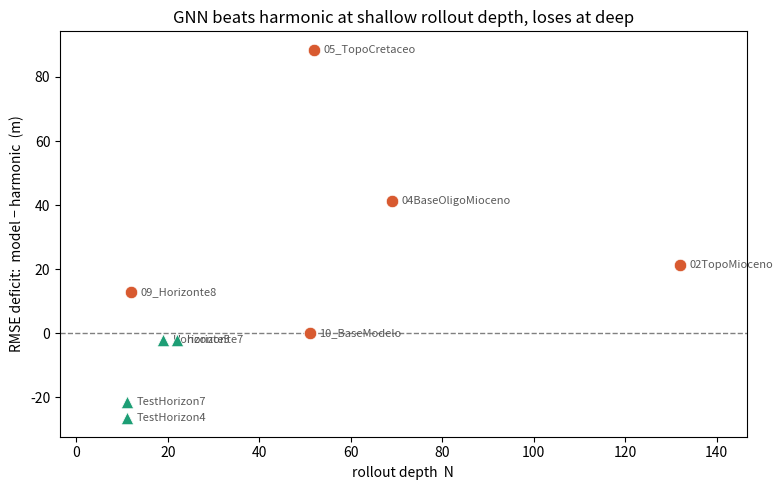
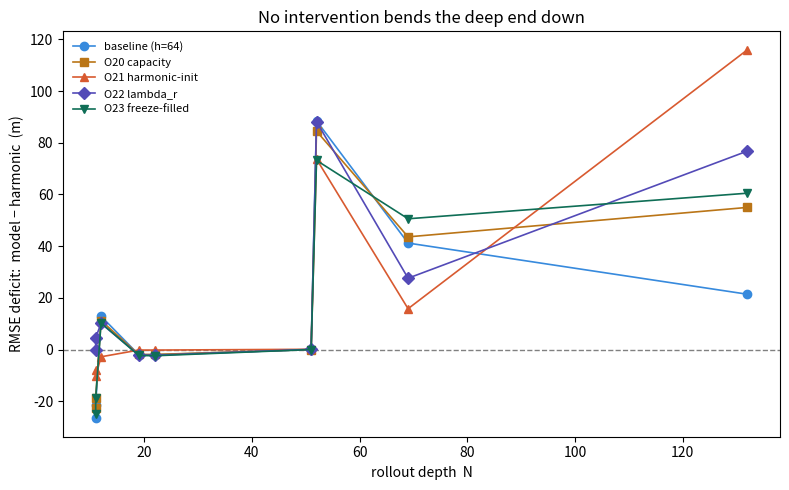
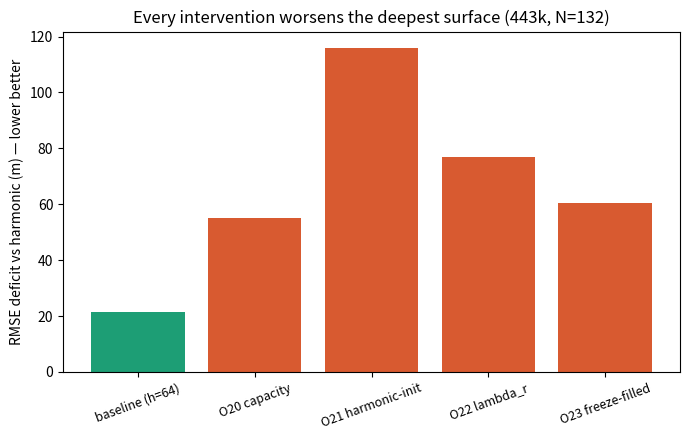

Python code for these plots, in order:
"""Phase-2/3 figures: GNN-vs-harmonic RMSE deficit (model − harmonic; negative =
GNN wins) per surface, against rollout depth N, for the baseline and every
intervention. Data is the per-surface output of `scripts/noise_band.py ...
--device cuda` on the split_v2 val (3 seeds, n_masks=10). Update DATA if reruns.

    python scripts/plot_crossover.py
writes, in outputs/evaluation/plots/:
    phase2_crossover.png          (O19, baseline crossover)
    phase2_crossover_compare.png  (deficit vs N, all runs)
    phase2_deep_bar.png           (443k-surface deficit across runs)
"""
from __future__ import annotations

from pathlib import Path

import matplotlib
matplotlib.use("Agg")
import matplotlib.pyplot as plt

# surface, N, deficit:  baseline | O20 cap | O21 harm-init | O22 lambda_r | O23 freeze
DATA = [
    ("TestHorizon4", 11, -26.6, -22.8, -7.9, -0.1, -24.9),
    ("TestHorizon7", 11, -21.5, -18.7, -10.4, 4.6, -18.9),
    ("09_Horizonte8", 12, 12.9, 11.2, -2.8, 10.1, 10.3),
    ("Horizonte5", 19, -2.0, -1.9, -0.2, -2.1, -2.3),
    ("horizonte7", 22, -2.0, -1.9, -0.2, -2.2, -2.4),
    ("10_BaseModelo", 51, 0.0, 0.0, 0.1, 0.1, 0.0),
    ("05_TopoCretaceo", 52, 88.5, 84.5, 73.7, 88.2, 73.2),
    ("04BaseOligoMioceno", 69, 41.2, 43.6, 15.8, 27.6, 50.6),
    ("02TopoMioceno", 132, 21.4, 55.0, 116.0, 76.8, 60.5),
]
RUNS = [  # label, column index into DATA, colour, marker
    ("baseline (h=64)", 2, "#378ADD", "o"),
    ("O20 capacity", 3, "#BA7517", "s"),
    ("O21 harmonic-init", 4, "#D85A30", "^"),
    ("O22 lambda_r", 5, "#534AB7", "D"),
    ("O23 freeze-filled", 6, "#0F6E56", "v"),
]
WIN, LOSE = "#1D9E75", "#D85A30"
OUT = Path("outputs/evaluation/plots")


def baseline_figure() -> None:
    fig, ax = plt.subplots(figsize=(8, 5))
    ax.axhline(0, color="0.5", ls="--", lw=1)
    for name, N, d, *_ in DATA:
        win = d < 0
        ax.scatter(N, d, s=80, marker="^" if win else "o", color=WIN if win else LOSE,
                   zorder=3, edgecolors="white", linewidths=0.5)
        ax.annotate(name, (N, d), xytext=(7, 0), textcoords="offset points",
                    va="center", fontsize=8, color="0.35")
    ax.set_xlabel("rollout depth  N")
    ax.set_ylabel("RMSE deficit:  model − harmonic  (m)")
    ax.set_title("GNN beats harmonic at shallow rollout depth, loses at deep")
    ax.margins(x=0.12)
    fig.tight_layout()
    fig.savefig(OUT / "phase2_crossover.png", dpi=150)
    print(f"wrote {OUT / 'phase2_crossover.png'}")


def compare_figure() -> None:
    rows = sorted(DATA, key=lambda r: r[1])
    Ns = [r[1] for r in rows]
    fig, ax = plt.subplots(figsize=(8, 5))
    ax.axhline(0, color="0.5", ls="--", lw=1)
    for label, col, color, marker in RUNS:
        ax.plot(Ns, [r[col] for r in rows], marker=marker, color=color, lw=1.2,
                ms=6, label=label)
    ax.set_xlabel("rollout depth  N")
    ax.set_ylabel("RMSE deficit:  model − harmonic  (m)")
    ax.set_title("No intervention bends the deep end down")
    ax.legend(fontsize=8, frameon=False)
    ax.margins(x=0.05)
    fig.tight_layout()
    fig.savefig(OUT / "phase2_crossover_compare.png", dpi=150)
    print(f"wrote {OUT / 'phase2_crossover_compare.png'}")


def deep_bar() -> None:
    deep = next(r for r in DATA if r[0] == "02TopoMioceno")
    labels = [r[0] for r in RUNS]
    vals = [deep[r[1]] for r in RUNS]
    colors = [WIN if i == 0 else LOSE for i in range(len(RUNS))]
    fig, ax = plt.subplots(figsize=(7, 4.5))
    ax.bar(labels, vals, color=colors)
    ax.set_ylabel("RMSE deficit vs harmonic (m) — lower better")
    ax.set_title("Every intervention worsens the deepest surface (443k, N=132)")
    ax.tick_params(axis="x", labelrotation=20, labelsize=9)
    fig.tight_layout()
    fig.savefig(OUT / "phase2_deep_bar.png", dpi=150)
    print(f"wrote {OUT / 'phase2_deep_bar.png'}")


def main() -> None:
    OUT.mkdir(parents=True, exist_ok=True)
    baseline_figure()
    compare_figure()
    deep_bar()


if __name__ == "__main__":
    main()
